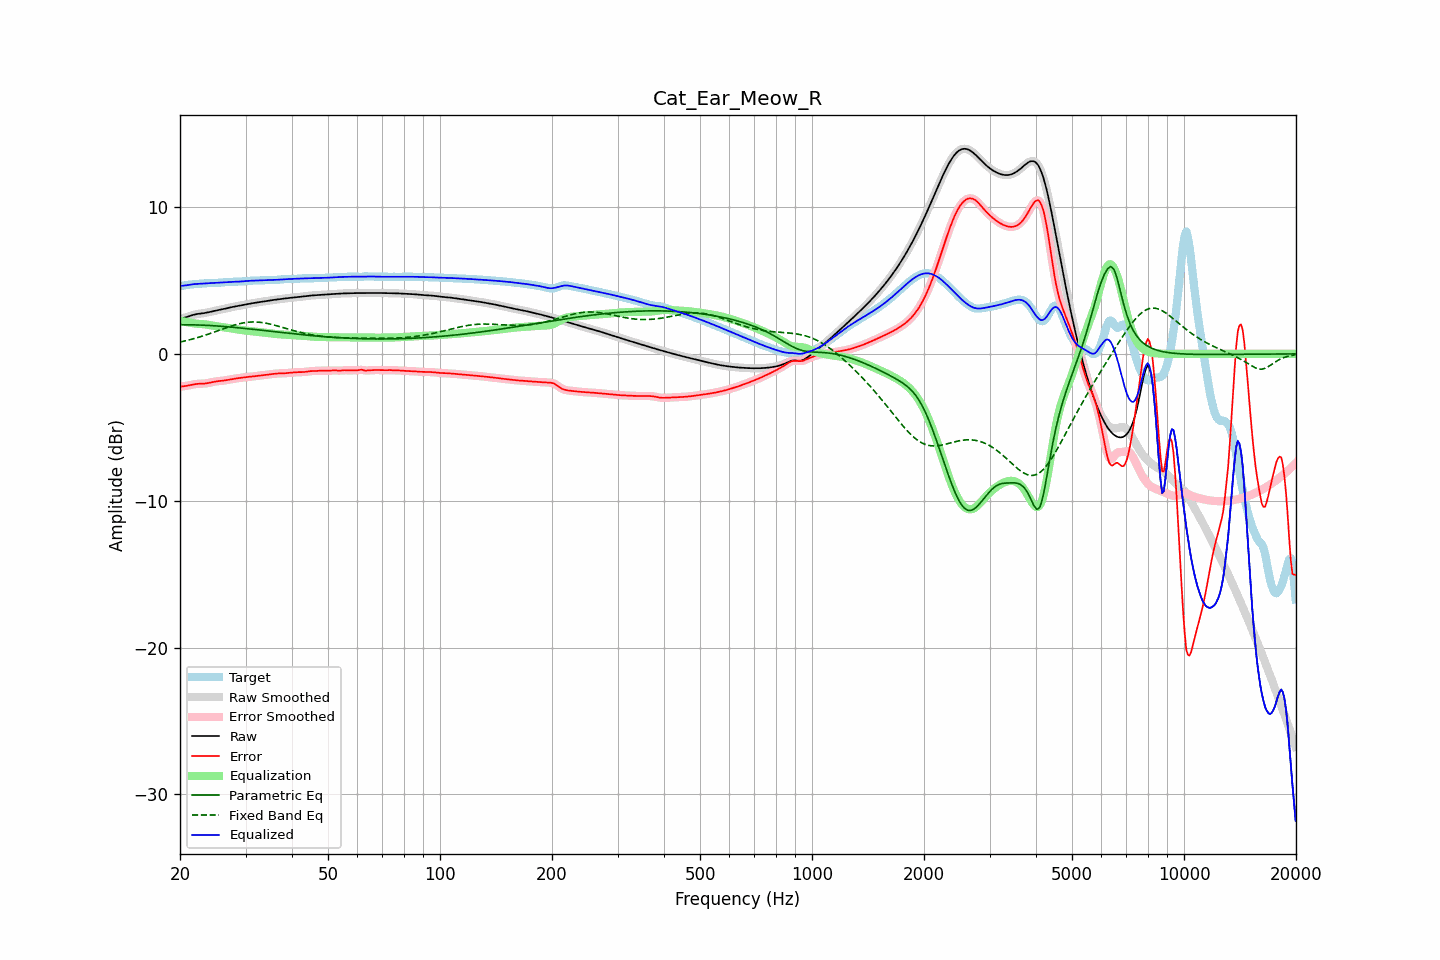

The table this chart was drawn from, first rows:
frequency, raw, error, smoothed, error_smoothed, equalization, parametric_eq, fixed_band_eq, equalized_raw, equalized_smoothed, target
20.00, 2.38, -2.24, 2.38, -2.24, 2.25, 1.98, 0.80, 4.63, 4.63, 4.62
20.20, 2.41, -2.22, 2.41, -2.22, 2.23, 1.98, 0.83, 4.63, 4.64, 4.63
20.40, 2.44, -2.21, 2.44, -2.21, 2.21, 1.98, 0.85, 4.64, 4.64, 4.65
20.61, 2.47, -2.20, 2.47, -2.19, 2.18, 1.98, 0.88, 4.65, 4.65, 4.66
20.81, 2.50, -2.18, 2.50, -2.18, 2.16, 1.98, 0.90, 4.67, 4.67, 4.68
21.02, 2.54, -2.16, 2.54, -2.16, 2.15, 1.98, 0.93, 4.69, 4.69, 4.70
21.23, 2.58, -2.13, 2.58, -2.13, 2.13, 1.98, 0.96, 4.71, 4.71, 4.71
21.44, 2.62, -2.11, 2.62, -2.11, 2.11, 1.98, 0.99, 4.73, 4.73, 4.73
21.66, 2.65, -2.09, 2.65, -2.09, 2.09, 1.98, 1.02, 4.74, 4.74, 4.74
21.87, 2.68, -2.07, 2.68, -2.07, 2.07, 1.97, 1.05, 4.75, 4.75, 4.74
22.09, 2.70, -2.05, 2.70, -2.05, 2.06, 1.97, 1.08, 4.76, 4.76, 4.75
22.31, 2.72, -2.04, 2.72, -2.04, 2.05, 1.97, 1.11, 4.77, 4.77, 4.76
22.54, 2.73, -2.04, 2.73, -2.04, 2.04, 1.96, 1.14, 4.77, 4.77, 4.77
22.76, 2.75, -2.03, 2.75, -2.03, 2.03, 1.96, 1.18, 4.78, 4.78, 4.78
22.99, 2.76, -2.03, 2.76, -2.03, 2.03, 1.96, 1.21, 4.78, 4.78, 4.79
23.22, 2.78, -2.02, 2.78, -2.02, 2.02, 1.95, 1.25, 4.79, 4.79, 4.80
23.45, 2.79, -2.01, 2.79, -2.01, 2.00, 1.95, 1.28, 4.80, 4.80, 4.81
23.69, 2.82, -2.00, 2.82, -1.99, 1.99, 1.94, 1.32, 4.80, 4.80, 4.81
23.92, 2.84, -1.97, 2.84, -1.97, 1.97, 1.93, 1.36, 4.81, 4.81, 4.81
24.16, 2.87, -1.95, 2.87, -1.95, 1.95, 1.93, 1.40, 4.82, 4.82, 4.82
24.40, 2.89, -1.92, 2.89, -1.92, 1.93, 1.92, 1.43, 4.82, 4.82, 4.82
24.65, 2.92, -1.90, 2.92, -1.90, 1.91, 1.91, 1.47, 4.83, 4.83, 4.82
24.89, 2.94, -1.88, 2.94, -1.88, 1.89, 1.91, 1.51, 4.83, 4.83, 4.82
25.14, 2.97, -1.87, 2.97, -1.87, 1.87, 1.90, 1.55, 4.84, 4.84, 4.83
25.39, 2.99, -1.86, 2.99, -1.86, 1.86, 1.89, 1.59, 4.84, 4.84, 4.84
25.65, 3.01, -1.85, 3.01, -1.85, 1.84, 1.88, 1.63, 4.85, 4.85, 4.85
25.91, 3.03, -1.84, 3.03, -1.84, 1.83, 1.88, 1.67, 4.86, 4.86, 4.87
26.16, 3.05, -1.82, 3.05, -1.82, 1.82, 1.87, 1.71, 4.87, 4.87, 4.88
26.43, 3.08, -1.81, 3.08, -1.81, 1.80, 1.86, 1.75, 4.88, 4.88, 4.89
26.69, 3.10, -1.79, 3.10, -1.79, 1.78, 1.85, 1.79, 4.89, 4.89, 4.89
26.96, 3.13, -1.77, 3.13, -1.77, 1.77, 1.84, 1.83, 4.90, 4.90, 4.90
27.23, 3.16, -1.74, 3.15, -1.75, 1.75, 1.83, 1.86, 4.90, 4.90, 4.90
27.50, 3.18, -1.72, 3.18, -1.72, 1.73, 1.82, 1.90, 4.91, 4.91, 4.90
27.77, 3.20, -1.71, 3.20, -1.71, 1.71, 1.81, 1.93, 4.91, 4.91, 4.91
28.05, 3.22, -1.69, 3.22, -1.69, 1.69, 1.80, 1.97, 4.91, 4.91, 4.91
28.33, 3.24, -1.67, 3.24, -1.67, 1.67, 1.79, 2.00, 4.91, 4.91, 4.91
28.62, 3.26, -1.66, 3.26, -1.66, 1.66, 1.78, 2.03, 4.92, 4.92, 4.92
28.90, 3.28, -1.64, 3.28, -1.64, 1.64, 1.77, 2.05, 4.92, 4.92, 4.92
29.19, 3.30, -1.63, 3.30, -1.63, 1.63, 1.76, 2.08, 4.93, 4.93, 4.93
29.48, 3.33, -1.61, 3.33, -1.61, 1.61, 1.75, 2.10, 4.94, 4.94, 4.94
29.78, 3.35, -1.60, 3.35, -1.60, 1.60, 1.73, 2.12, 4.95, 4.95, 4.94
30.08, 3.37, -1.58, 3.37, -1.58, 1.59, 1.72, 2.14, 4.96, 4.96, 4.95
30.38, 3.39, -1.57, 3.39, -1.57, 1.57, 1.71, 2.15, 4.96, 4.96, 4.96
30.68, 3.41, -1.56, 3.41, -1.56, 1.56, 1.70, 2.16, 4.97, 4.97, 4.97
30.99, 3.43, -1.55, 3.43, -1.55, 1.55, 1.69, 2.17, 4.98, 4.98, 4.98
31.30, 3.45, -1.54, 3.45, -1.54, 1.54, 1.68, 2.17, 4.98, 4.98, 4.99
31.61, 3.46, -1.53, 3.46, -1.53, 1.52, 1.66, 2.17, 4.99, 4.99, 4.99
31.93, 3.48, -1.51, 3.48, -1.51, 1.51, 1.65, 2.17, 4.99, 4.99, 4.99
32.24, 3.50, -1.50, 3.50, -1.50, 1.50, 1.64, 2.17, 5.00, 5.00, 5.00
32.57, 3.51, -1.48, 3.51, -1.48, 1.49, 1.63, 2.16, 5.00, 5.00, 5.00
32.89, 3.53, -1.47, 3.53, -1.47, 1.47, 1.61, 2.15, 5.00, 5.00, 5.00
33.22, 3.55, -1.46, 3.55, -1.46, 1.46, 1.60, 2.13, 5.01, 5.01, 5.01
33.55, 3.57, -1.45, 3.57, -1.45, 1.45, 1.59, 2.12, 5.01, 5.01, 5.01
33.89, 3.59, -1.43, 3.59, -1.43, 1.43, 1.58, 2.10, 5.02, 5.02, 5.02
34.23, 3.60, -1.42, 3.60, -1.42, 1.42, 1.56, 2.08, 5.02, 5.02, 5.02
34.57, 3.62, -1.41, 3.62, -1.41, 1.40, 1.55, 2.05, 5.02, 5.02, 5.03
34.92, 3.64, -1.39, 3.64, -1.39, 1.39, 1.54, 2.03, 5.03, 5.03, 5.03
35.27, 3.65, -1.38, 3.65, -1.38, 1.38, 1.53, 2.00, 5.03, 5.03, 5.03
35.62, 3.67, -1.36, 3.67, -1.36, 1.37, 1.51, 1.98, 5.03, 5.03, 5.03
35.97, 3.68, -1.35, 3.68, -1.35, 1.35, 1.50, 1.95, 5.04, 5.04, 5.03
... 635 more rows
